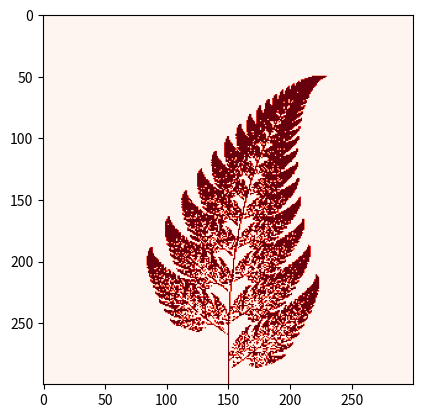

Write the Python code that produced this figure.
import numpy as np
import matplotlib.pyplot as plt
import matplotlib.cm as cm

f1 = lambda x,y: (0., 0.16*y)
f2 = lambda x,y: (0.85*x + 0.04*y, -0.04*x + 0.85*y + 1.6)
f3 = lambda x,y: (0.2*x - 0.26*y, 0.23*x + 0.22*y + 1.6)
f4 = lambda x,y: (-0.15*x + 0.28*y, 0.26*x + 0.24*y + 0.44)
fs = [f1, f2, f3, f4]

npts = 50000
# Canvas size (pixels)
width, height = 300, 300
aimg = np.zeros((width, height))

x, y = 0, 0
for i in range(npts):
    # Pick a random transformation and apply it
    f = np.random.choice(fs, p=[0.01, 0.85, 0.07, 0.07])
    x, y = f(x,y)
    # Map (x,y) to pixel coordinates.
    # NB we "know" that -2.2 < x < 2.7 and 0 <= y < 10

    ix, iy = int(width / 2 + x * width / 10), int(y * height / 12)
    # Set this point of the array to 1 to mark a point in the fern
    aimg[iy, ix] = 1

plt.imshow(aimg[::-1,:], cmap=cm.Reds) # aimg[]内部参数用于调节显示效果，也可以不写[::-1,:]，但显示效果不同
plt.show()